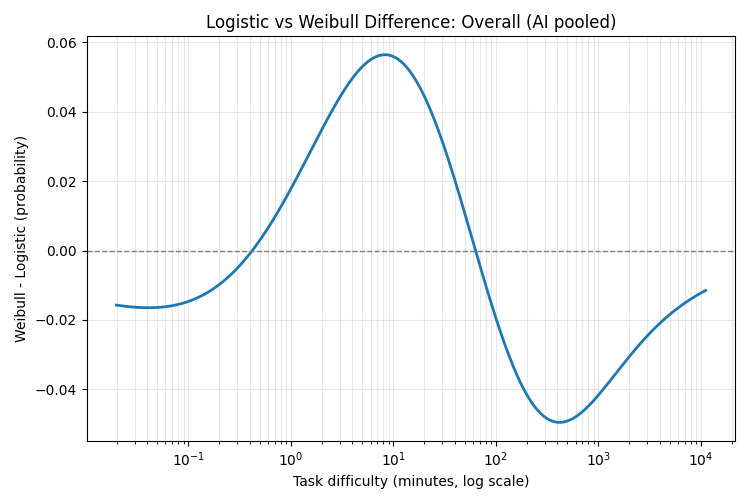

The data file committed next to this chart (first rows):
minutes, weibull_minus_logistic
0.01992, -0.01571
0.02059, -0.01577
0.02129, -0.01583
0.022, -0.01589
0.02275, -0.01595
0.02351, -0.016
0.02431, -0.01605
0.02513, -0.0161
0.02597, -0.01615
0.02685, -0.01619
0.02775, -0.01623
0.02869, -0.01627
0.02966, -0.01631
0.03066, -0.01634
0.03169, -0.01637
0.03276, -0.01639
0.03386, -0.01641
0.03501, -0.01643
0.03619, -0.01645
0.03741, -0.01646
0.03867, -0.01647
0.03997, -0.01648
0.04132, -0.01648
0.04271, -0.01647
0.04415, -0.01647
0.04564, -0.01645
0.04718, -0.01644
0.04877, -0.01642
0.05042, -0.01639
0.05212, -0.01637
0.05387, -0.01633
0.05569, -0.01629
0.05757, -0.01625
0.05951, -0.0162
0.06152, -0.01615
0.06359, -0.01609
0.06574, -0.01602
0.06795, -0.01595
0.07024, -0.01588
0.07261, -0.01579
0.07506, -0.01571
0.07759, -0.01561
0.08021, -0.01551
0.08291, -0.01541
0.08571, -0.01529
0.0886, -0.01517
0.09159, -0.01505
0.09467, -0.01492
0.09787, -0.01478
0.1012, -0.01463
0.1046, -0.01448
0.1081, -0.01431
0.1118, -0.01415
0.1155, -0.01397
0.1194, -0.01379
0.1234, -0.01359
0.1276, -0.01339
0.1319, -0.01319
0.1364, -0.01297
0.141, -0.01275
... 340 more rows
